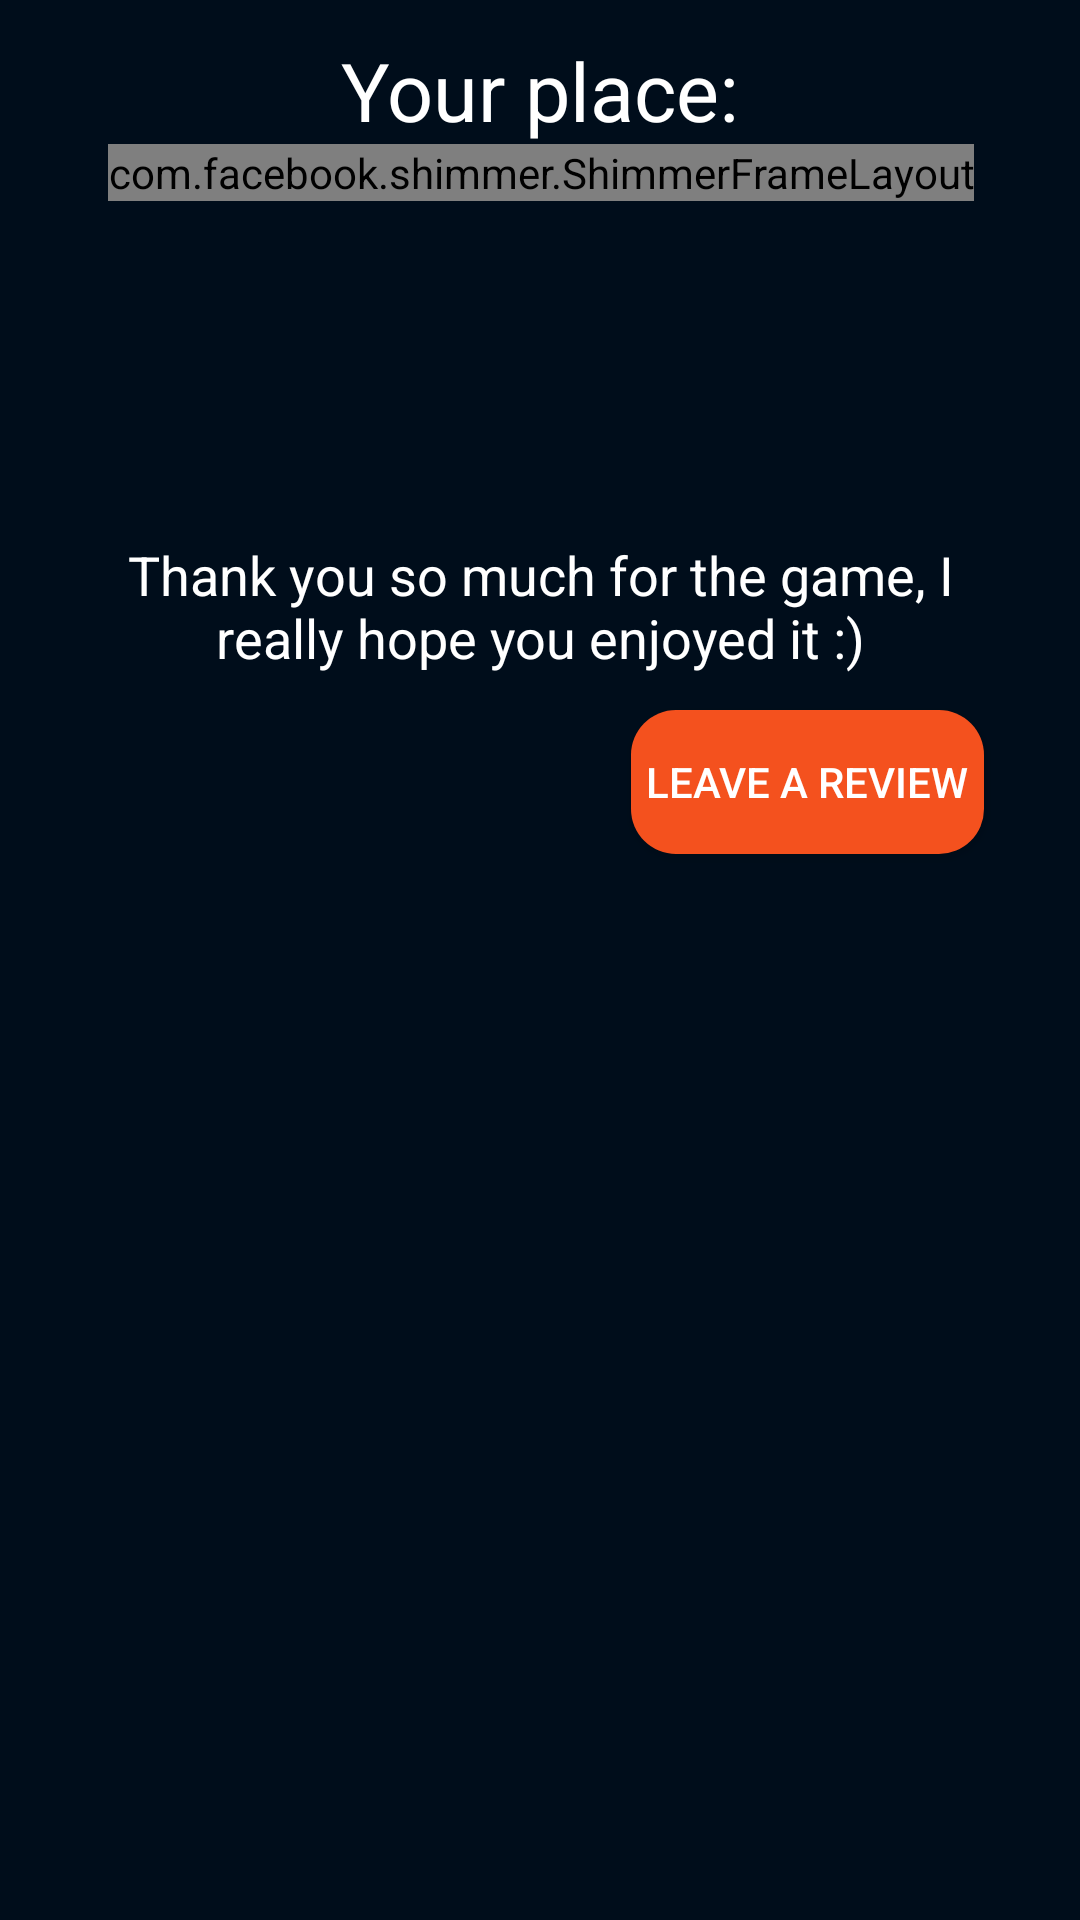

Write the Android layout XML for this screen, with the resource values it uses.
<!-- AndroidManifest.xml: application theme AppTheme -->
<!-- res/layout/done_activity.xml -->
<?xml version="1.0" encoding="utf-8"?>
<androidx.constraintlayout.widget.ConstraintLayout xmlns:android="http://schemas.android.com/apk/res/android"
    xmlns:app="http://schemas.android.com/apk/res-auto"
    xmlns:tools="http://schemas.android.com/tools"
    android:layout_width="match_parent"
    android:layout_height="match_parent"
    android:background="@color/colorPrimaryDark">

    <TextView
        android:id="@+id/tvCongrat"
        android:layout_width="0dp"
        android:layout_height="wrap_content"
        android:layout_marginStart="32dp"
        android:layout_marginEnd="32dp"
        android:text="@string/place_congratulations_default"
        android:textAlignment="center"
        android:textColor="#fff"
        android:textSize="18sp"
        app:layout_constraintBottom_toBottomOf="parent"
        app:layout_constraintEnd_toEndOf="parent"
        app:layout_constraintStart_toStartOf="parent"
        app:layout_constraintTop_toBottomOf="@+id/shimmer_container"
        app:layout_constraintVertical_bias="0.120000005" />

    <androidx.appcompat.widget.AppCompatTextView
        android:id="@+id/tvFinalPhrase"
        android:layout_width="0dp"
        android:layout_height="wrap_content"
        android:layout_marginStart="32dp"
        android:layout_marginEnd="32dp"
        android:text="@string/finish_phrase_lose"
        android:textAlignment="center"
        android:textColor="#fff"
        android:textSize="18sp"
        app:layout_constraintBottom_toBottomOf="parent"
        app:layout_constraintEnd_toEndOf="parent"
        app:layout_constraintHorizontal_bias="1.0"
        app:layout_constraintStart_toStartOf="parent"
        app:layout_constraintTop_toBottomOf="@+id/tvCongrat"
        app:layout_constraintVertical_bias="0.050000012" />

    <Button
        android:id="@+id/btnSendReview"
        android:layout_width="wrap_content"
        android:layout_height="wrap_content"
        android:layout_marginTop="12dp"
        android:background="@drawable/click_btn_review"
        android:paddingStart="5dp"
        android:paddingEnd="5dp"
        android:text="@string/write_review"
        android:textColor="#fff"
        app:layout_constraintEnd_toEndOf="@+id/tvFinalPhrase"
        app:layout_constraintTop_toBottomOf="@+id/tvEmailFinish"/>

    <TextView
        android:id="@+id/tvTitlePlace"
        android:layout_width="wrap_content"
        android:layout_height="wrap_content"
        android:text="@string/your_place"
        android:textColor="#fff"
        android:textSize="27sp"
        app:layout_constraintBottom_toBottomOf="parent"
        app:layout_constraintEnd_toEndOf="parent"
        app:layout_constraintStart_toStartOf="parent"
        app:layout_constraintTop_toTopOf="parent"
        app:layout_constraintVertical_bias="0.01999998" />

    <com.facebook.shimmer.ShimmerFrameLayout
        android:id="@+id/shimmer_container"
        android:layout_width="wrap_content"
        android:layout_height="wrap_content"
        app:shimmer_auto_start="true"
        app:shimmer_duration="5000"
        app:layout_constraintEnd_toEndOf="@+id/tvTitlePlace"
        app:layout_constraintStart_toStartOf="@+id/tvTitlePlace"
        app:layout_constraintTop_toBottomOf="@+id/tvTitlePlace">

        <TextView
            android:id="@+id/tvPlace"
            android:layout_width="wrap_content"
            android:layout_height="wrap_content"
            android:layout_marginTop="8dp"
            android:text=""
            android:textColor="#fff"
            android:textSize="60sp" />

    </com.facebook.shimmer.ShimmerFrameLayout>

    <androidx.appcompat.widget.AppCompatTextView
        android:id="@+id/tvEmailTitle"
        android:layout_width="0dp"
        android:layout_height="50dp"
        android:layout_marginStart="32dp"
        android:layout_marginTop="16dp"
        android:layout_marginEnd="32dp"
        android:text="@string/write_email"
        android:textAlignment="center"
        android:textColor="#fff"
        app:autoSizeTextType="uniform"
        app:layout_constraintEnd_toEndOf="parent"
        app:layout_constraintHorizontal_bias="0.0"
        app:layout_constraintStart_toStartOf="parent"
        app:layout_constraintTop_toBottomOf="@+id/tvFinalPhrase" />

    <TextView
        android:id="@+id/tvEmailFinish"
        android:layout_width="0dp"
        android:layout_height="wrap_content"
        android:layout_marginStart="16dp"
        android:layout_marginTop="8dp"
        android:layout_marginEnd="16dp"
        android:text="Загрузка..."
        android:textAlignment="center"
        android:textColor="#A0A0A0"
        android:textIsSelectable="true"
        android:textSize="21sp"
        app:layout_constraintEnd_toEndOf="parent"
        app:layout_constraintStart_toStartOf="parent"
        app:layout_constraintTop_toBottomOf="@+id/tvEmailTitle" />

    <androidx.constraintlayout.widget.Group
        android:id="@+id/emailGroup"
        android:layout_width="wrap_content"
        android:layout_height="wrap_content"
        app:constraint_referenced_ids="tvEmailTitle,tvEmailFinish"
        android:visibility="gone"/>

</androidx.constraintlayout.widget.ConstraintLayout>
<!-- resources referenced by this layout -->
<resources>
  <color name="colorPrimaryDark">#000D1B</color>
  <!-- drawable click_btn_review (drawable) -->
  <?xml version="1.0" encoding="utf-8"?>
  <selector xmlns:android="http://schemas.android.com/apk/res/android"
      android:enterFadeDuration="150"
      android:exitFadeDuration="150">
      <item android:state_pressed="true"
          android:drawable="@drawable/back_btn_review_pressed">
      </item>
      <item android:drawable="@drawable/back_btn_review"/>
  </selector>
  <string name="finish_phrase_lose">Thank you so much for the game, I really hope you enjoyed it :)</string>
  <string name="place_congratulations_default" />
  <string name="write_email">Write to this email to contact me about the prize: </string>
  <string name="write_review">leave a review</string>
  <string name="your_place">Your place:</string>
  <style name="AppTheme" parent="Theme.AppCompat.NoActionBar">
          
          <item name="colorPrimary">@color/colorPrimary</item>
          <item name="colorPrimaryDark">@color/colorPrimaryDark</item>
          <item name="colorAccent">@color/colorAccent</item>
          <item name="android:forceDarkAllowed">false</item>
      </style>
  <!-- drawable back_btn_review_pressed (drawable) -->
  <?xml version="1.0" encoding="utf-8"?>
  <selector xmlns:android="http://schemas.android.com/apk/res/android">
      <item>
          <shape android:shape="rectangle">
              <solid android:color="@color/strokeReviewPressed"/>
              <corners android:radius="15dp"/>
          </shape>
      </item>
  </selector>
  <!-- drawable back_btn_review (drawable) -->
  <?xml version="1.0" encoding="utf-8"?>
  <selector xmlns:android="http://schemas.android.com/apk/res/android">
      <item>
          <shape android:shape="rectangle">
              <solid android:color="@color/strokeReview"/>
              <corners android:radius="15dp"/>
          </shape>
      </item>
  </selector>
  <color name="colorPrimary">#002241</color>
  <color name="colorAccent">#00D7DC</color>
  <color name="strokeReviewPressed">#F44336</color>
  <color name="strokeReview">#F4511E</color>
</resources>
